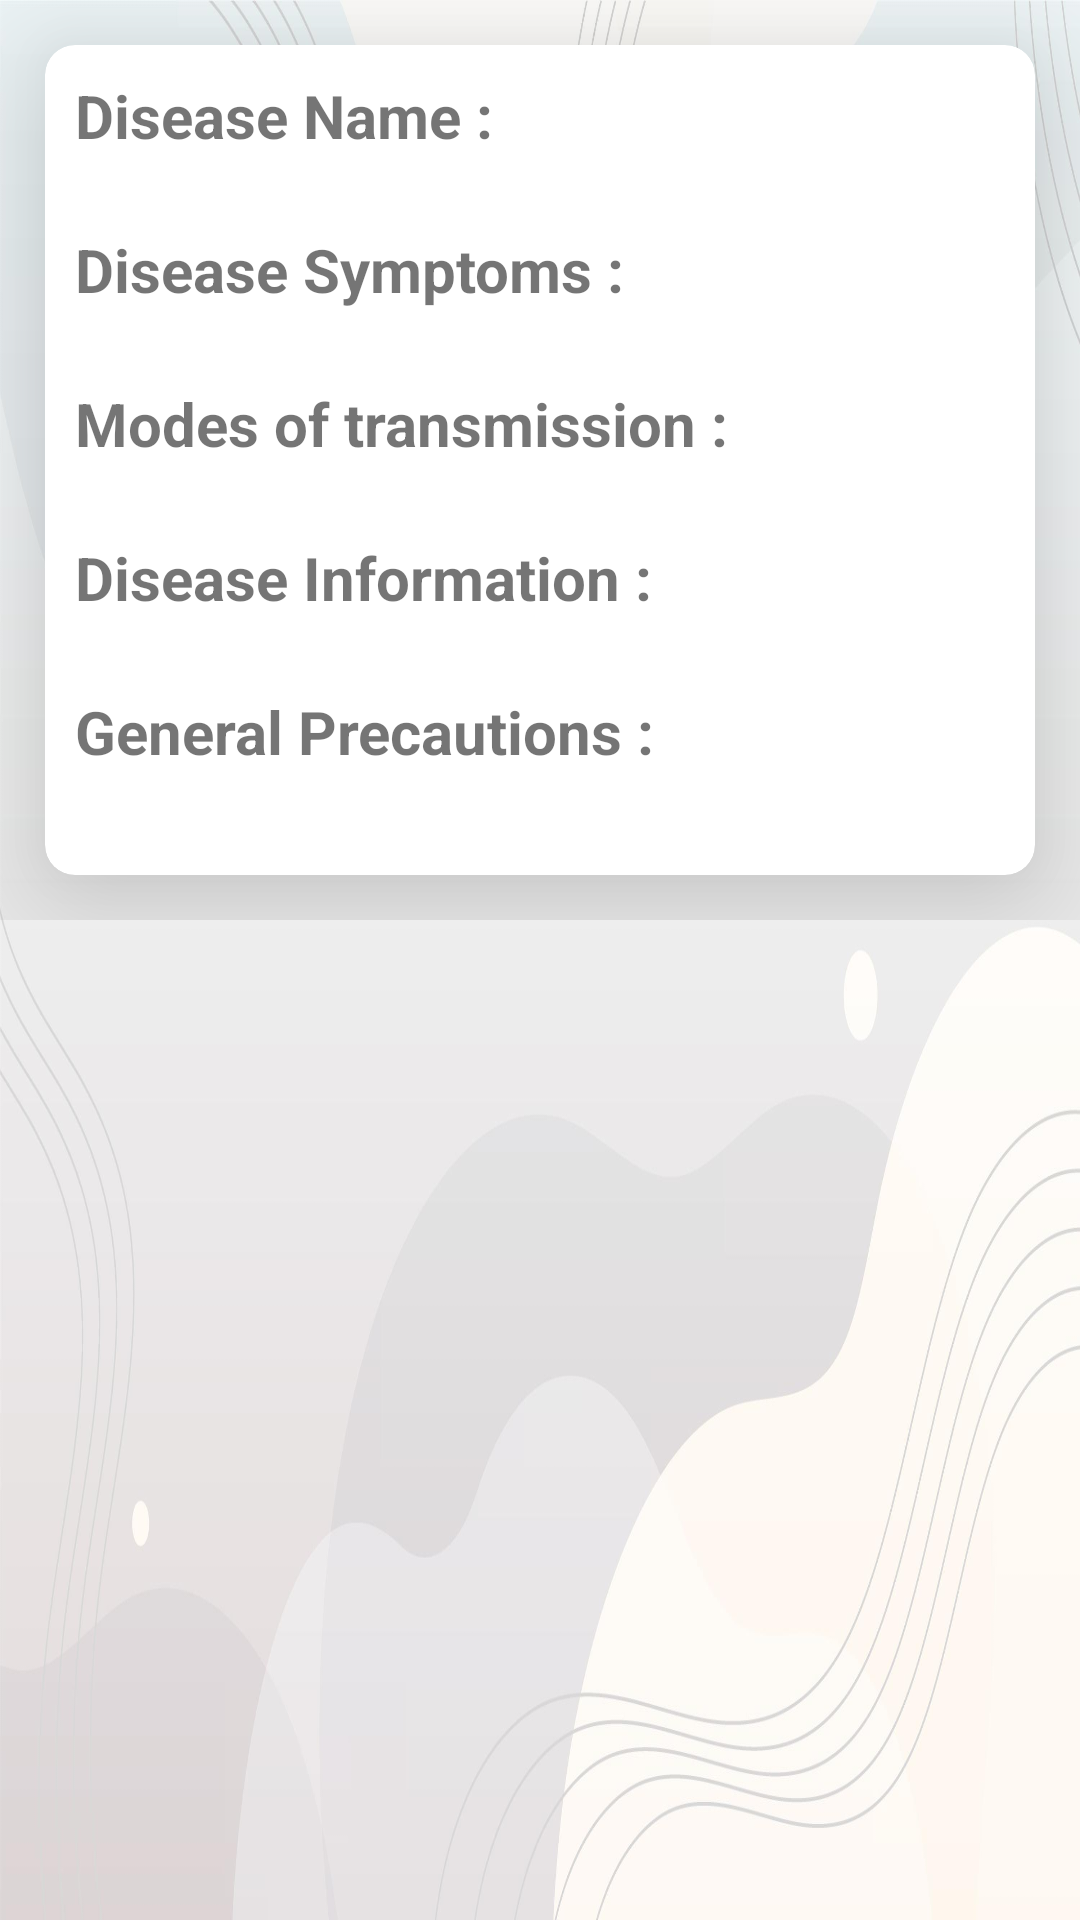

The Android layout XML behind this screen, and the referenced resources:
<!-- AndroidManifest.xml: application theme Theme.NiramayHealthcare -->
<!-- res/layout/fragment_disease_details_layout.xml -->
<?xml version="1.0" encoding="utf-8"?>

<FrameLayout xmlns:android="http://schemas.android.com/apk/res/android"
    xmlns:app="http://schemas.android.com/apk/res-auto"
    xmlns:tools="http://schemas.android.com/tools"
    android:id="@+id/search_disease_layout"
    android:layout_width="match_parent"
    android:layout_height="match_parent"
    android:background="@drawable/appbgwhite"
    android:orientation="vertical"
    tools:context=".ui.facilities.FacilityDetailsLayoutFragment">

    <TextView
        android:id="@+id/loading_text"
        android:layout_width="match_parent"
        android:layout_height="wrap_content"
        android:layout_marginTop="100dp"
        android:gravity="center"
        android:text="Loading...."
        android:textSize="25dp" />

    <ScrollView
        android:id="@+id/disease_scrollview"
        android:layout_width="match_parent"
        android:layout_height="match_parent">

        <FrameLayout
            android:layout_width="match_parent"
            android:layout_height="500dp">

            <androidx.cardview.widget.CardView
                android:layout_width="match_parent"
                android:layout_height="match_parent"
                android:layout_margin="15dp"
                app:cardCornerRadius="10dp"
                app:cardElevation="30dp">

                <LinearLayout
                    android:layout_width="match_parent"
                    android:layout_height="match_parent"
                    android:orientation="vertical"
                    android:padding="10dp">

                    <LinearLayout
                        android:layout_width="match_parent"
                        android:layout_height="wrap_content"
                        android:orientation="vertical">

                        <TextView
                            android:layout_width="wrap_content"
                            android:layout_height="wrap_content"
                            android:text="Disease Name : "
                            android:textSize="20dp"
                            android:textStyle="bold" />

                        <TextView
                            android:id="@+id/search_disease_name"
                            android:layout_width="match_parent"
                            android:layout_height="wrap_content"
                            android:textSize="18dp" />
                    </LinearLayout>

                    <LinearLayout
                        android:layout_width="match_parent"
                        android:layout_height="wrap_content"
                        android:orientation="vertical">

                        <TextView
                            android:layout_width="match_parent"
                            android:layout_height="wrap_content"
                            android:text="Disease Symptoms : "
                            android:textSize="20dp"
                            android:textStyle="bold" />

                        <TextView
                            android:id="@+id/search_disease_symptoms"
                            android:layout_width="match_parent"
                            android:layout_height="wrap_content"
                            android:textSize="18dp" />
                    </LinearLayout>

                    <LinearLayout
                        android:layout_width="match_parent"
                        android:layout_height="wrap_content"
                        android:orientation="vertical">

                        <TextView
                            android:layout_width="match_parent"
                            android:layout_height="wrap_content"
                            android:text="Modes of transmission : "
                            android:textSize="20dp"
                            android:textStyle="bold" />

                        <TextView
                            android:id="@+id/search_disease_modesoftransmission"
                            android:layout_width="match_parent"
                            android:layout_height="wrap_content"
                            android:textSize="18dp" />
                    </LinearLayout>

                    <LinearLayout
                        android:layout_width="match_parent"
                        android:layout_height="wrap_content"
                        android:orientation="vertical">

                        <TextView
                            android:layout_width="match_parent"
                            android:layout_height="wrap_content"
                            android:text="Disease Information : "
                            android:textSize="20dp"
                            android:textStyle="bold" />

                        <TextView
                            android:id="@+id/search_disease_details"
                            android:layout_width="match_parent"
                            android:layout_height="wrap_content"
                            android:textSize="18dp" />
                    </LinearLayout>

                    <LinearLayout
                        android:layout_width="match_parent"
                        android:layout_height="wrap_content"
                        android:orientation="vertical">

                        <TextView
                            android:layout_width="match_parent"
                            android:layout_height="wrap_content"
                            android:text="General Precautions : "
                            android:textSize="20dp"
                            android:textStyle="bold" />

                        <TextView
                            android:id="@+id/search_disease_precaution"
                            android:layout_width="match_parent"
                            android:layout_height="wrap_content"
                            android:textSize="18dp" />
                    </LinearLayout>

                </LinearLayout>
            </androidx.cardview.widget.CardView>
        </FrameLayout>
    </ScrollView>

</FrameLayout>
<!-- resources referenced by this layout -->
<resources>
  <!-- drawable appbgwhite: jpg bitmap (drawable, 144440 bytes) -->
  <style name="Theme.NiramayHealthcare" parent="Theme.MaterialComponents.DayNight.DarkActionBar">
          
          <item name="colorPrimary">@color/purple_500</item>
          <item name="colorPrimaryVariant">@color/purple_700</item>
          <item name="colorOnPrimary">@color/white</item>
          
          <item name="colorSecondary">@color/teal_200</item>
          <item name="colorSecondaryVariant">@color/teal_700</item>
          <item name="colorOnSecondary">@color/black</item>
          
          <item name="android:statusBarColor" tools:targetApi="l">?attr/colorPrimaryVariant</item>
          
      </style>
  <color name="purple_500">#FF6200EE</color>
  <color name="purple_700">#FF3700B3</color>
  <color name="white">#FFFFFFFF</color>
  <color name="teal_200">#0091EA</color>
  <color name="teal_700">#FF018786</color>
  <color name="black">#FF000000</color>
</resources>
